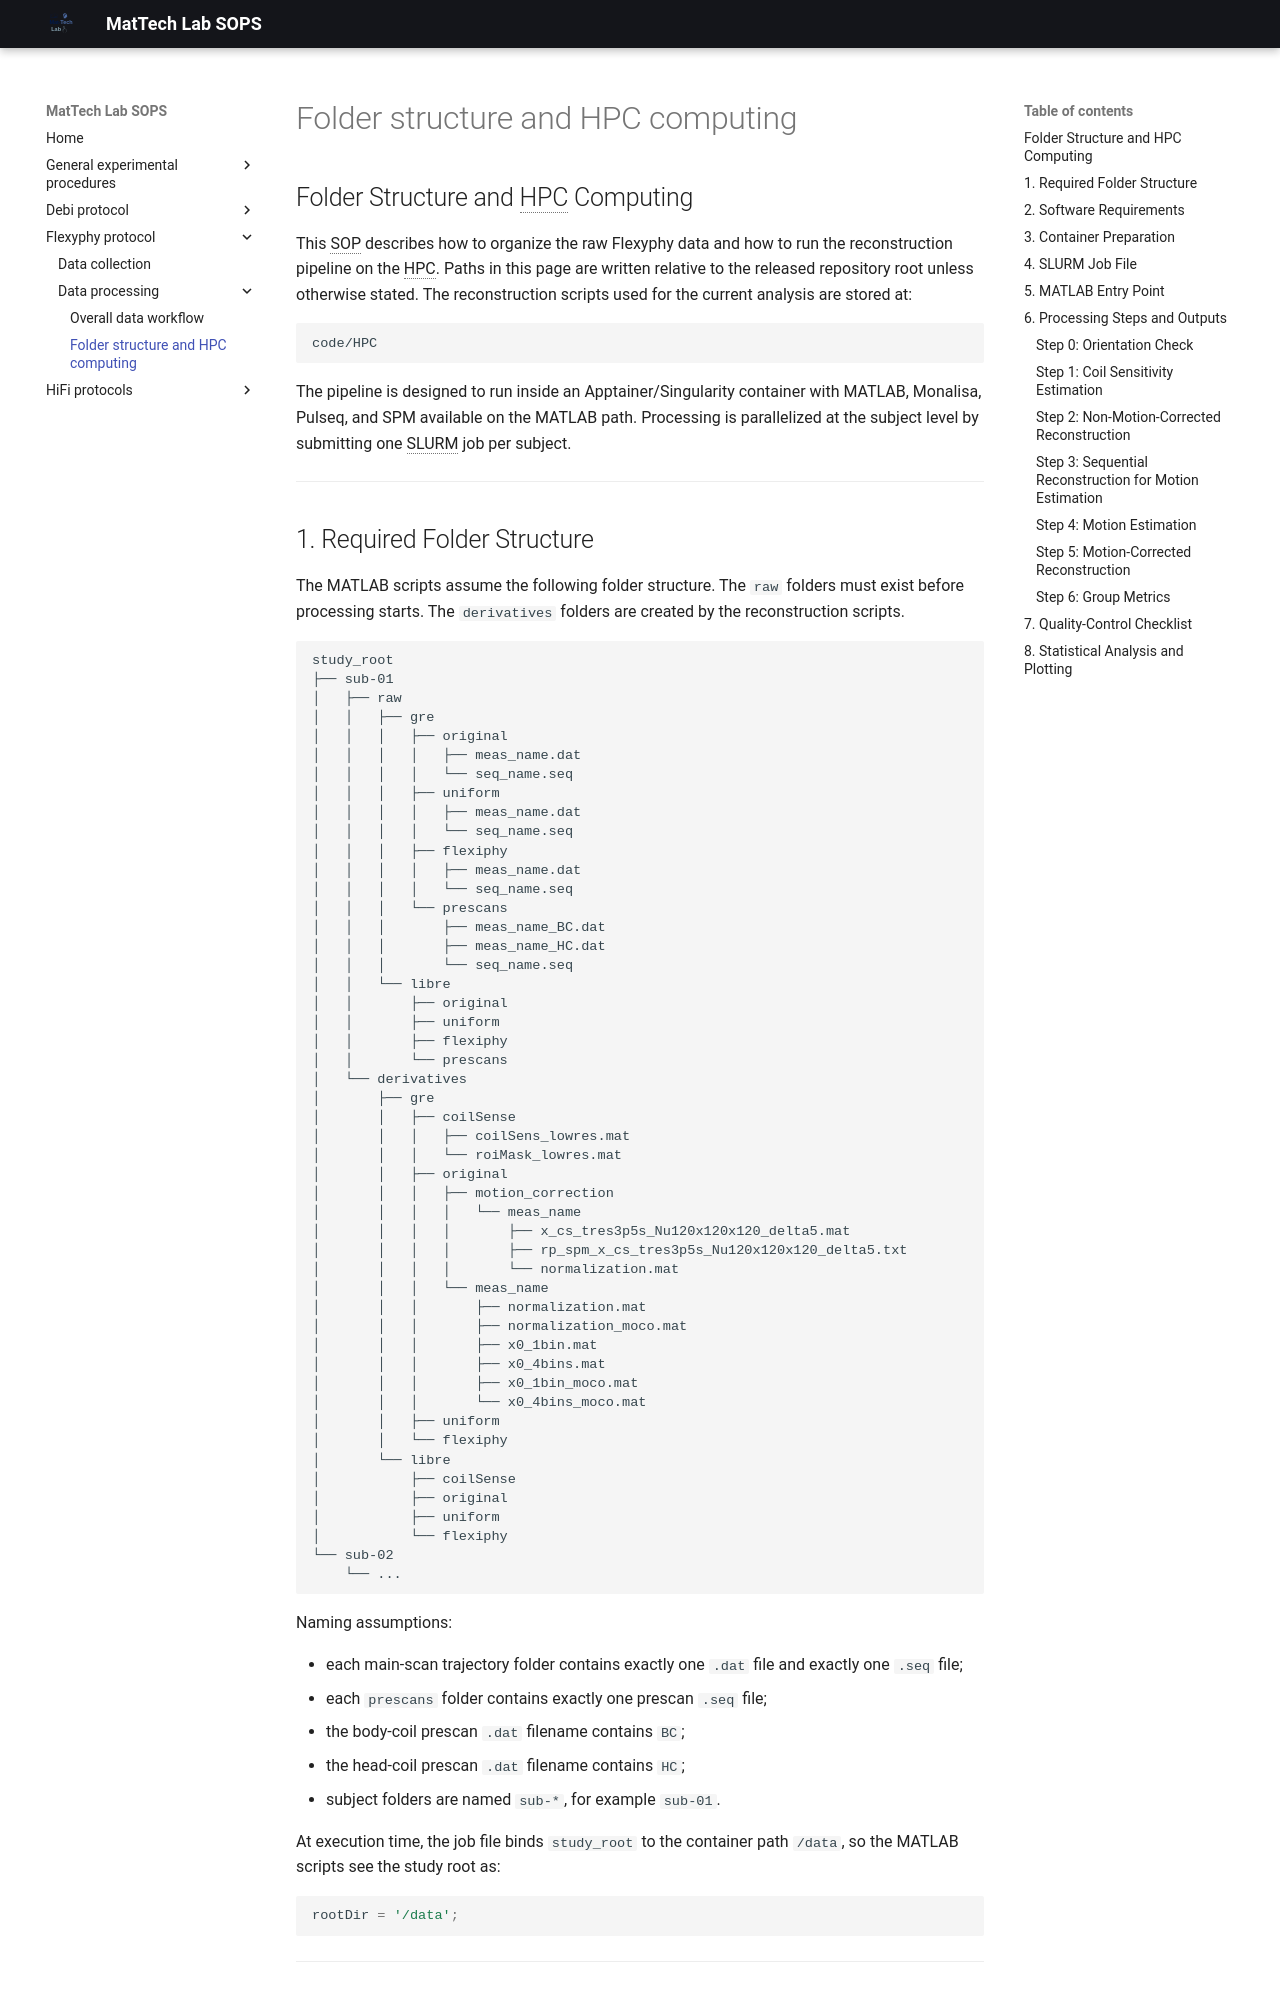

repository: MattechLab/sops · page: flexyphy/data-processing/1_folder-structuring-and-HPC-computing-flexyphy/index.html · generator: mkdocs

## Folder Structure and HPC Computing

This SOP describes how to organize the raw Flexyphy data and how to run the reconstruction pipeline on the HPC. Paths in this page are written relative to the released repository root unless otherwise stated. The reconstruction scripts used for the current analysis are stored at:

```text
code/HPC
```

The pipeline is designed to run inside an Apptainer/Singularity container with MATLAB, Monalisa, Pulseq, and SPM available on the MATLAB path. Processing is parallelized at the subject level by submitting one SLURM job per subject.

---
